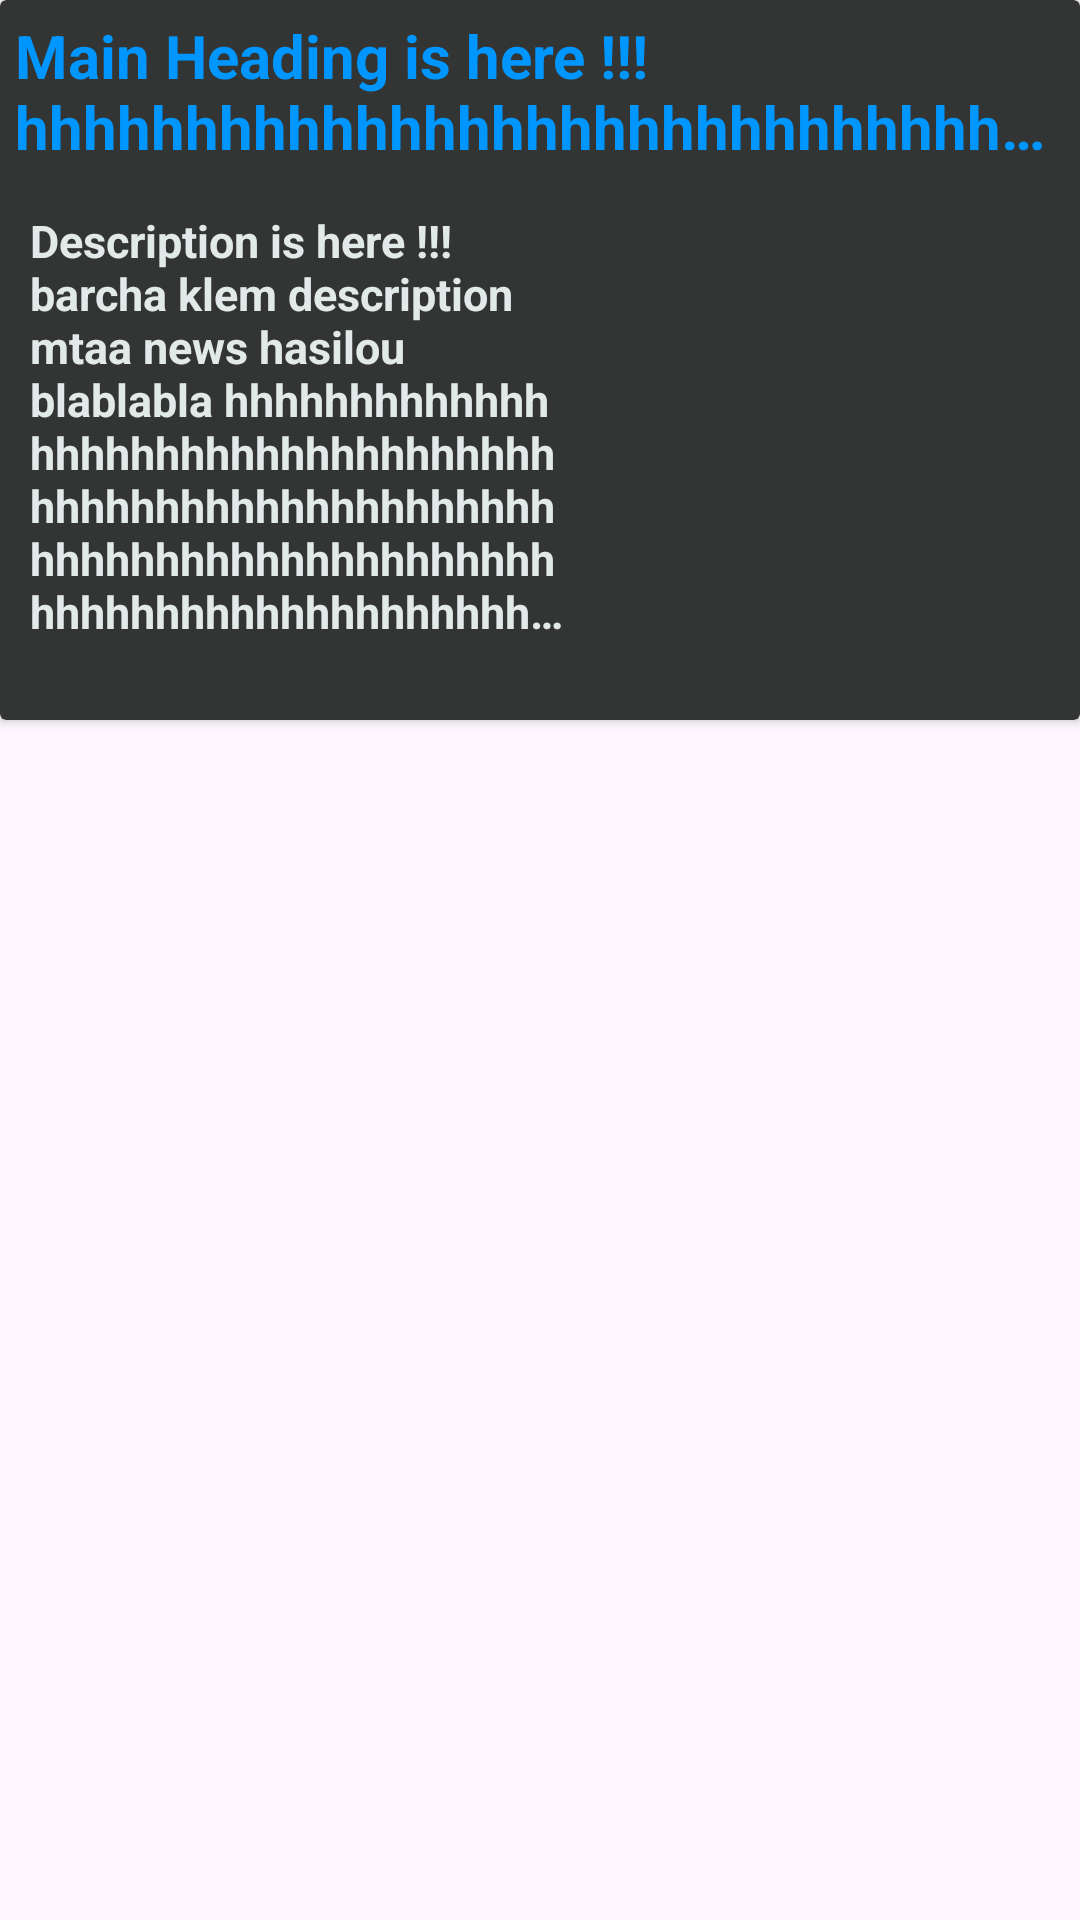

This screen was rendered from an Android layout file. Write that file and the resources it references.
<!-- AndroidManifest.xml: application theme Theme.ReadITAI -->
<!-- res/layout/layout_item.xml -->
<?xml version="1.0" encoding="utf-8"?>
<RelativeLayout xmlns:android="http://schemas.android.com/apk/res/android"
    android:layout_width="match_parent"
    android:layout_height="match_parent"
    xmlns:app="http://schemas.android.com/apk/res-auto">

    <androidx.cardview.widget.CardView
        android:layout_width="match_parent"
        android:layout_height="240dp"
        android:layout_marginBottom="10dp"
        app:cardBackgroundColor="#333434"
        android:id="@+id/cardView">

        <LinearLayout
            android:layout_width="match_parent"
            android:layout_height="match_parent"
            android:orientation="vertical">
            <TextView
                android:layout_width="match_parent"
                android:layout_height="60dp"
                android:ellipsize="end"
                android:maxLines="2"
                android:textColor="#0096FF"
                android:text="Main Heading is here !!! hhhhhhhhhhhhhhhhhhhhhhhhhhhhhhhhhhhhhhhhhhhhhhhhhhhhhhhhhh"
                android:textSize="20sp"
                android:textStyle="bold"
                android:padding="5dp"
                android:id="@+id/heading">
            </TextView>

            <LinearLayout
                android:layout_width="match_parent"
                android:layout_height="160dp"
                android:orientation="horizontal">

                <TextView
                    android:layout_width="200dp"
                    android:layout_height="match_parent"
                    android:textColor="#E2E9E9"
                    android:text="Description is here !!! barcha klem description mtaa news hasilou blablabla hhhhhhhhhhhhhhhhhhhhhhhhhhhhhhhhhhhhhhhhhhhhhhhhhhhhhhhhhhhhhhhhhhhhhhhhhhhhhhhhhhhhhhhhhhhhhhhhhhhhhhhhhhhhhhhh"
                    android:textStyle="bold"
                    android:textSize="15sp"
                    android:padding="10dp"
                    android:ellipsize="end"
                    android:maxLines="8"
                    android:id="@+id/description">
                </TextView>

                <ImageView
                    android:layout_width="210dp"
                    android:layout_height="match_parent"
                    android:src="@drawable/ic_launcher_background"
                    android:id="@+id/image">
                </ImageView>

            </LinearLayout>

        </LinearLayout>

    </androidx.cardview.widget.CardView>

</RelativeLayout>
<!-- resources referenced by this layout -->
<resources>
  <style name="Theme.ReadITAI" parent="Base.Theme.ReadITAI" />
  <style name="Base.Theme.ReadITAI" parent="Theme.Material3.DayNight.NoActionBar">
          
          
      </style>
</resources>
